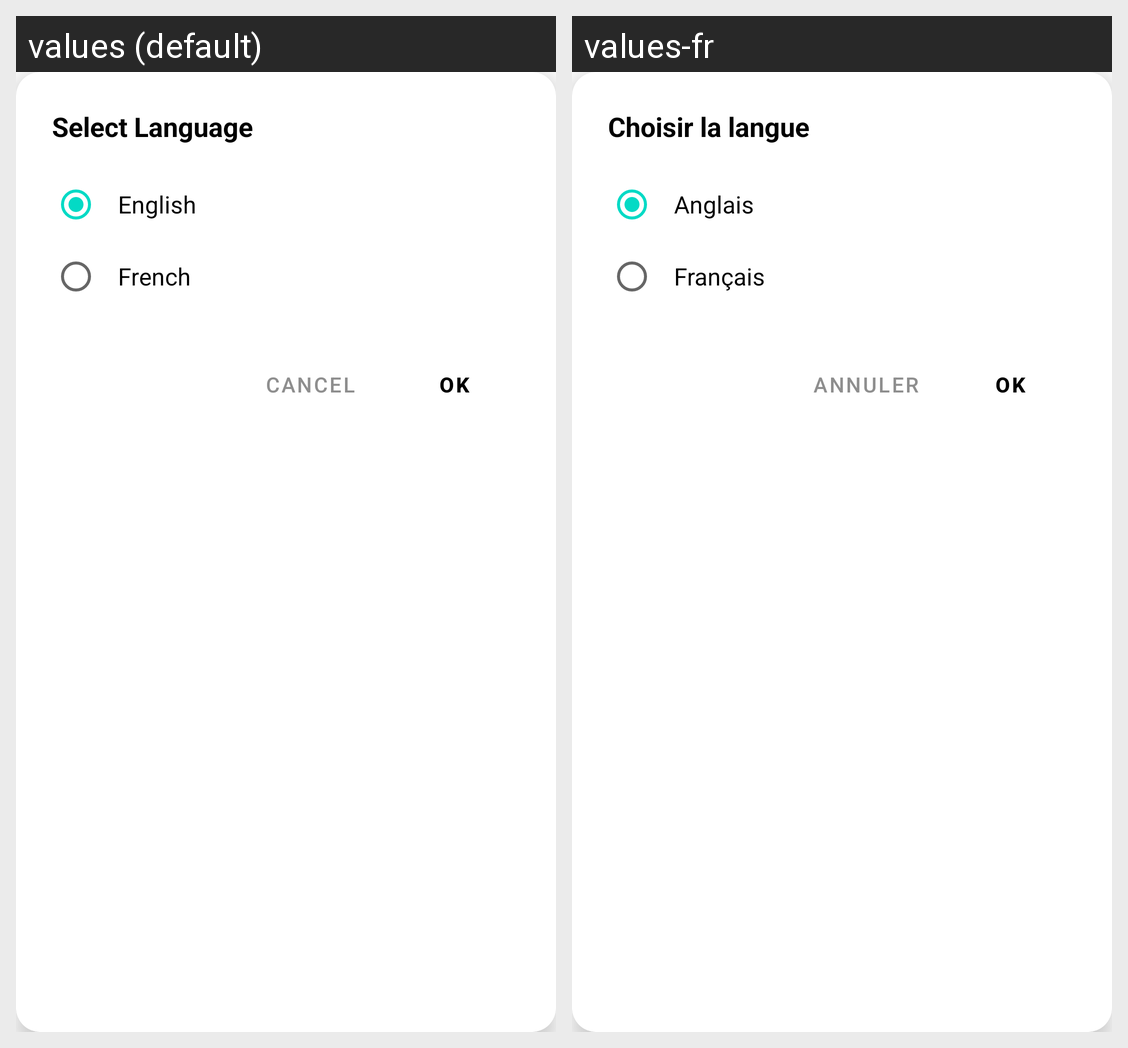

The same Android screen rendered under two of its app's locales, left to right. List the strings drawn on it with the default value and each locale's translation.
Android screen res/layout/dialog_language.xml rendered under 2 locales, left to right: values (default), values-fr. Device: Nexus 5 (rendered at 1080×1920; each locale shown at half size, 540×960, under a caption strip naming it); theme Theme.LpcOriginApp.
Strings drawn on this screen, with the default value and each locale's value (text and hints the layout hard-codes, and strings that could not be matched under every locale, appear in the picture but are not listed):

select_language
  values: Select Language
  values-fr: Choisir la langue

english
  values: English
  values-fr: Anglais

french
  values: French
  values-fr: Français

cancel
  values: Cancel
  values-fr: Annuler

ok
  values: OK
  values-fr: OK
